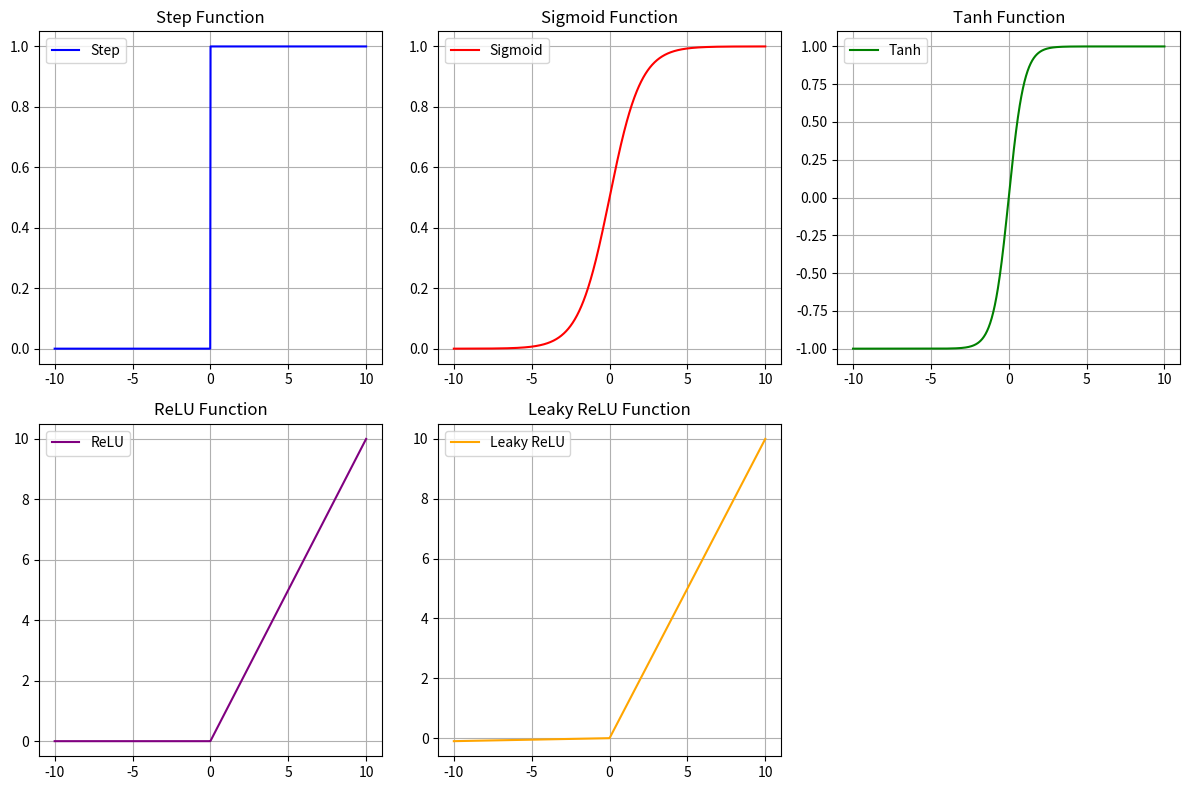

Source code (Python):
import numpy as np
import matplotlib.pyplot as plt

# Step function
def step(x):
    return np.where(x >= 0, 1, 0)

# Sigmoid function
def sigmoid(x):
    return 1 / (1 + np.exp(-x))

# Tanh function
def tanh(x):
    return np.tanh(x)

# ReLU function
def relu(x):
    return np.maximum(0, x)

# Leaky ReLU function
def leaky_relu(x, alpha=0.01):
    return np.where(x > 0, x, alpha * x)

# Input range
x = np.linspace(-10, 10, 1000)

# Compute function outputs
y_step = step(x)
y_sigmoid = sigmoid(x)
y_tanh = tanh(x)
y_relu = relu(x)
y_leaky_relu = leaky_relu(x)

# Plotting
plt.figure(figsize=(12, 8))

# Step
plt.subplot(2, 3, 1)
plt.plot(x, y_step, label="Step", color="blue")
plt.title("Step Function")
plt.grid()
plt.legend()

# Sigmoid
plt.subplot(2, 3, 2)
plt.plot(x, y_sigmoid, label="Sigmoid", color="red")
plt.title("Sigmoid Function")
plt.grid()
plt.legend()

# Tanh
plt.subplot(2, 3, 3)
plt.plot(x, y_tanh, label="Tanh", color="green")
plt.title("Tanh Function")
plt.grid()
plt.legend()

# ReLU
plt.subplot(2, 3, 4)
plt.plot(x, y_relu, label="ReLU", color="purple")
plt.title("ReLU Function")
plt.grid()
plt.legend()

# Leaky ReLU
plt.subplot(2, 3, 5)
plt.plot(x, y_leaky_relu, label="Leaky ReLU", color="orange")
plt.title("Leaky ReLU Function")
plt.grid()
plt.legend()

plt.tight_layout()
plt.show()
